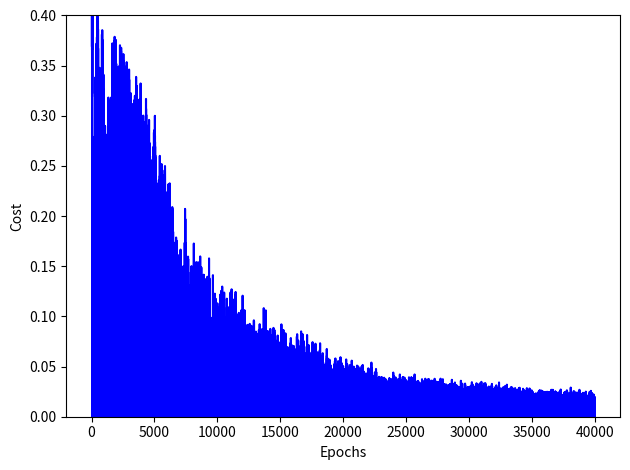

Here is the Python script that generated this plot:
# -*- coding: utf-8 -*-
"""redyarduino.ipynb

Automatically generated by Colab.

Original file is located at
    https://colab.research.google.com/<link-removed>
"""

import numpy as np

# Creamos la clase
class NeuralNetwork:

    def __init__(self, layers, activation='tanh'):
        if activation == 'sigmoid':
            self.activation = sigmoid
            self.activation_prime = sigmoid_derivada
        elif activation == 'tanh':
            self.activation = tanh
            self.activation_prime = tanh_derivada

        # inicializo los pesos
        self.weights = []
        self.deltas = []
        # capas = [2,3,4]
        # rando de pesos varia entre (-1,1)
        # asigno valores aleatorios a capa de entrada y capa oculta
        for i in range(1, len(layers) - 1):
            r = 2*np.random.random((layers[i-1] + 1, layers[i] + 1)) -1
            self.weights.append(r)
        # asigno aleatorios a capa de salida
        r = 2*np.random.random( (layers[i] + 1, layers[i+1])) - 1
        self.weights.append(r)

    def fit(self, X, y, learning_rate=0.2, epochs=100000):
        # Agrego columna de unos a las entradas X
        # Con esto agregamos la unidad de Bias a la capa de entrada
        ones = np.atleast_2d(np.ones(X.shape[0]))
        X = np.concatenate((ones.T, X), axis=1)

        for k in range(epochs):
            i = np.random.randint(X.shape[0])
            a = [X[i]]

            for l in range(len(self.weights)):
                    dot_value = np.dot(a[l], self.weights[l])
                    activation = self.activation(dot_value)
                    a.append(activation)
            # Calculo la diferencia en la capa de salida y el valor obtenido
            error = y[i] - a[-1]
            deltas = [error * self.activation_prime(a[-1])]

            # Empezamos en el segundo layer hasta el ultimo
            # (Una capa anterior a la de salida)
            for l in range(len(a) - 2, 0, -1):
                deltas.append(deltas[-1].dot(self.weights[l].T)*self.activation_prime(a[l]))
            self.deltas.append(deltas)

            # invertir
            # [level3(output)->level2(hidden)]  => [level2(hidden)->level3(output)]
            deltas.reverse()

            # backpropagation
            # 1. Multiplcar los delta de salida con las activaciones de entrada
            #    para obtener el gradiente del peso.
            # 2. actualizo el peso restandole un porcentaje del gradiente
            for i in range(len(self.weights)):
                layer = np.atleast_2d(a[i])
                delta = np.atleast_2d(deltas[i])
                self.weights[i] += learning_rate * layer.T.dot(delta)

            if k % 10000 == 0: print('epochs:', k)

    def predict(self, x):
        ones = np.atleast_2d(np.ones(x.shape[0]))
        a = np.concatenate((np.ones(1).T, np.array(x)), axis=0)
        for l in range(0, len(self.weights)):
            a = self.activation(np.dot(a, self.weights[l]))
        return a

    def print_weights(self):
        print("LISTADO PESOS DE CONEXIONES")
        for i in range(len(self.weights)):
            print(self.weights[i])

    def get_weights(self):
        return self.weights

    def get_deltas(self):
        return self.deltas

# Al crear la red, podremos elegir entre usar la funcion sigmoid o tanh
def sigmoid(x):
    return 1.0/(1.0 + np.exp(-x))

def sigmoid_derivada(x):
    return sigmoid(x)*(1.0-sigmoid(x))

def tanh(x):
    return np.tanh(x)

def tanh_derivada(x):
    return 1.0 - x**2

# Red Coche para Evitar obstáculos
nn = NeuralNetwork([2,3,4],activation ='tanh')
X = np.array([[-1, 0],   # sin obstaculos
              [-1, 1],   # sin obstaculos
              [-1, -1],  # sin obstaculos
              [0, -1],   # obstaculo detectado a derecha
              [0,1],     # obstaculo a izq
              [0,0],     # obstaculo centro
              [1,1],     # demasiado cerca a derecha
              [1,-1],    # demasiado cerca a izq
              [1,0]      # demasiado cerca centro
             ])
# las salidas 'y' se corresponden con encender (o no) los motores
y = np.array([[1,0,0,1], # avanzar
              [1,0,0,1], # avanzar
              [1,0,0,1], # avanzar
              [0,1,0,1], # giro derecha
              [1,0,1,0], # giro izquierda (cambie izq y derecha)
              [1,0,0,1], # avanzar
              [0,1,1,0], # retroceder
              [0,1,1,0], # retroceder
              [0,1,1,0]  # retroceder
             ])
nn.fit(X, y, learning_rate=0.03,epochs=40001)

def valNN(x):
    return (int)(abs(round(x)))

index=0
for e in X:
    prediccion = nn.predict(e)
    print("X:",e,"esperado:",y[index],"obtenido:", valNN(prediccion[0]),valNN(prediccion[1]),valNN(prediccion[2]),valNN(prediccion[3]))
    #print("X:",e,"y:",y[index],"Network:",prediccion)
    index=index+1

import matplotlib.pyplot as plt

deltas = nn.get_deltas()
valores=[]
index=0
for arreglo in deltas:
    valores.append(arreglo[1][0] + arreglo[1][1])
    index=index+1

plt.plot(range(len(valores)), valores, color='b')
plt.ylim([0, 0.4])
plt.ylabel('Cost')
plt.xlabel('Epochs')
plt.tight_layout()
plt.show()

def to_str(name, W):
    s = str(W.tolist()).replace('[', '{').replace(']', '}')
    return 'float '+name+'['+str(W.shape[0])+']['+str(W.shape[1])+'] = ' + s + ';'

# Obtenermos los pesos entrenados para poder usarlos en el codigo de arduino
pesos = nn.get_weights();

print('// Reemplazar estas lineas en tu codigo arduino:')
print('// float HiddenWeights ...')
print('// float OutputWeights ...')
print('// Con lo pesos entrenados.')
print('\n')
print(to_str('HiddenWeights', pesos[0]))
print(to_str('OutputWeights', pesos[1]))